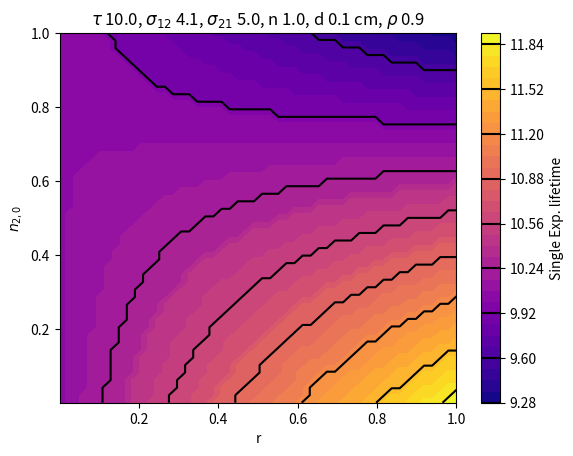

Source code (Python):
import numpy as np
import matplotlib.pyplot as plt

from tqdm import tqdm
from scipy.special import lambertw
from numpy import exp, e


def lambertDecay(t, tau, sigma_12, sigma_21, n, n20, r, rho, d):

    alpha = r/2
    A = alpha*rho*d*(sigma_12+sigma_21)
    B = 1 + alpha*rho*d*sigma_12*n

    arg = -A*n20*exp(-(t/(B*tau))-(A*n20)/B)/B

    # Check that result is real
    assert min(arg) >= -1/e, \
        'Lambert W Argument will give an imaginary result.'

    return -B*lambertw(arg).real/A


def decayTime(t, tau, sigma_12, sigma_21, n, n20, r, rho, d):
    y = lambertDecay(t, tau, sigma_12, sigma_21, n, n20, r, rho, d)
    y = y/max(y)
    ind = np.where(y < 1/e)
    ind = ind[0][0]
    decay = t[ind]
    return decay


def decayTime2(t, tau, sigma_12, sigma_21, n, n20, r, rho, d):
    from scipy.optimize import curve_fit

    def model_func(t, a, b, c):
        return a*np.exp(-t/b)+c

    y = lambertDecay(t, tau, sigma_12, sigma_21, n, n20, r, rho, d)

    guess = [max(y)-min(y), tau, 0]  # Guess for a, b, c coefficients
    popt, pcov = curve_fit(model_func, t, y, guess)   # Fit using Levenberg-Marquardt algorithm
    decay = popt[1]         # Lifetime (ms)

    return decay


def varyFeedback(t, tau, sigma_12, sigma_21, n, n20, rho, d):
    """
    Fit the function with different r values
    """

    plt.figure()
    plt.axhline(1/e, ls='--', color='k')
    plt.ylabel('$n_2$/max($n_2$)')
    plt.xlabel('time (ms)')

    for r in [0, 0.1, 0.3, 2]:
        y = lambertDecay(t, tau, sigma_12, sigma_21, n, n20, r, rho, d)
        y = y/max(y)
        plt.plot(t, y, label=r)

    plt.xlim(min(t), max(t))
    plt.yscale('log')
    plt.legend(loc='best', title='r')
    # import os
    # fname = os.path.join('Images', 'decaysVsrGeneraln20_0p9.png')
    # plt.savefig(fname, dpi=300)
    plt.show()


def video(t, tau, sigma_12, sigma_21, n, n20, r, rho, d):
    """
    Save multiple plots which can then be converted to a video using ffmpeg.

    https://trac.ffmpeg.org/wiki/Create%20a%20video%20slideshow%20from%20images

    in ffmpeg bash type:

    # On Linux
    ffmpeg -framerate 2 -i file%04d.png -c:v libx264 -r 30 -pix_fmt yuv420p
     x.mp4

    # On Windows
    set PATH=%PATH%;C:\ffmpeg\bin
    ffmpeg -framerate 10 -i file%04d.png out.wmv

    ## For 400 second film
    ffmpeg -t 400 -loop_input -i input.png output.wmv
    """

    i = 0
    for r in tqdm(np.linspace(1E-4, 1, 100)):
        i += 1
        y = lambertDecay(t, tau, sigma_12, sigma_21, n, n20, r, rho, d)

        plt.figure()
        plt.axhline(1/np.e, ls='--', color='k')
        plt.ylabel('$n_2$/max($n_2$)')
        plt.xlabel('time (ms)')
        plt.xlim(min(t), max(t))
        plt.ylim(1E-3, 1)
        plt.yscale('log')
        plt.plot(t, y/max(y), label=r)
        plt.title('tau %.1f, sigma_12 %.1f, sigma_21 %.1f, n %.1f, n20 %.1f' %
                  (tau, sigma_12, sigma_21, n, n20))
        plt.legend(loc='lower left', title='r')
        plt.savefig('Images/file%04d.png' % i, dpi=300)
        plt.close()


def threedPlot(t, tau, sigma_12, sigma_21, n, n20, r, rho, d):
    # from matplotlib import cm

    fig = plt.figure()
    ax = fig.gca(projection='3d')
    x = np.linspace(0.01, 8, 200)
    y = np.linspace(0.1, 1, 200)
    X, Y = np.meshgrid(x, y)

    zs = np.array([decayTime(t, r, tau, sigma_12, sigma_21, n, n20)
                   for r, n20 in zip(np.ravel(X), np.ravel(Y))])

    Z = zs.reshape(X.shape)

    ax.plot_surface(X, Y, Z)
    # cset = ax.contour(X, Y, Z, zdir='z', offset=-0, cmap=cm.coolwarm)
    # cset = ax.contour(X, Y, Z, zdir='x', offset=-8, cmap=cm.coolwarm)
    # cset = ax.contour(X, Y, Z, zdir='y', offset=1, cmap=cm.coolwarm)

    ax.set_xlabel('r')
    ax.set_ylabel('$n_{2,0}$')
    ax.set_zlabel('Decay Time')

    plt.show()


def contourPlot(t, tau, sigma_12, sigma_21, n, rho, d):
    plt.figure()
    x = np.linspace(1E-4, 1, 50)        # r
    y = np.linspace(1E-4, 1, 50)     # n20
    X, Y = np.meshgrid(x, y)

    zs = np.array([decayTime(t, tau, sigma_12, sigma_21, n, n20, r, rho, d)
                   for r, n20 in zip(np.ravel(X), np.ravel(Y))])

    Z = zs.reshape(X.shape)

    origin = 'lower'
    # origin = 'upper'
    lv = 40  # Levels of colours
    CS = plt.contourf(X, Y, Z, lv,
                      # levels=np.arange(0, 100, 5),
                      cmap=plt.cm.plasma,
                      origin=origin)

    CS2 = plt.contour(CS,
                      levels=CS.levels[::4],
                      colors='k',
                      origin=origin,
                      hold='on')

    plt.xlabel('r')
    plt.ylabel('$n_{2,0}$')
    # Make a colorbar for the ContourSet returned by the contourf call.
    cbar = plt.colorbar(CS)
    cbar.ax.set_ylabel('Single Exp. lifetime')
    # Add the contour line levels to the colorbar
    cbar.add_lines(CS2)

    plt.title('$\\tau$ %.1f, $\\sigma_{12}$ %.1f, $\\sigma_{21}$ %.1f, n %.1f, d %.1f cm, $\\rho$ %.1f'
              % (tau, sigma_12, sigma_21, n, d, rho))
    # plt.savefig('Images/contourfplot.png', dpi=900)

    plt.show()


if __name__ == "__main__":

    # Time to simulate over
    t = np.linspace(0, 100, 1000)

    # Define material parameters:

    # DOI: 10.1038/srp14037 (for 1 mol% Er target glass)
    rho = 0.91          # Density of Er ions (*1E21 cm^-3)
    tau = 10            # Radiative decay rate
    d = 1000E-4         # Thickness of slab (cm)

    # DOI: 10.1063/1.366265
    sigma_12 = 4.1      # Absorption cross-section (*1E-21 cm^2)
    sigma_21 = 5        # Emission cross-section (*1E-21 cm^2)

    n = 1               # Total number of excited ions (i.e. active ions,clustering)
    r = 0.1             # Reflectivity of top layer
    n20 = 0.4           # Number of excited ions at t=0

    # data = lambertDecay(t, tau, sigma_12, sigma_21, n, n20, r, rho, d)
    # plt.semilogy(t, data/max(data))
    # plt.axhline(1/e, ls='--', color='k')
    # plt.show()

    # varyFeedback(t, tau, sigma_12, sigma_21, n, n20, rho, d)
    # video(t, tau, sigma_12, sigma_21, n, n20, r, rho, d)
    # threedPlot(t, tau, sigma_12, sigma_21, n, n20, r, rho, d)
    contourPlot(t, tau, sigma_12, sigma_21, n, rho, d)
